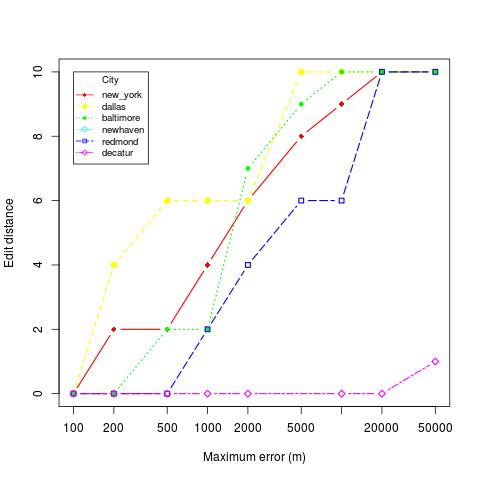

The data file committed next to this chart (first rows):
location, skew, distortion
redmond, 50000, 10
redmond, 500, 0
redmond, 5000, 6
redmond, 10000, 6
redmond, 100, 0
redmond, 20000, 10
redmond, 200, 0
redmond, 2000, 4
redmond, 1000, 2
new_york, 50000, 10
new_york, 500, 2
new_york, 5000, 8
new_york, 10000, 9
new_york, 100, 0
new_york, 20000, 10
new_york, 200, 2
new_york, 2000, 4
new_york, 1000, 6
baltimore, 50000, 10
baltimore, 500, 2
baltimore, 5000, 9
baltimore, 10000, 10
baltimore, 100, 0
baltimore, 20000, 10
baltimore, 200, 0
baltimore, 2000, 7
baltimore, 1000, 2
dallas, 50000, 10
dallas, 500, 6
dallas, 5000, 10
dallas, 10000, 10
dallas, 100, 0
dallas, 20000, 10
dallas, 200, 4
dallas, 2000, 6
dallas, 1000, 6
decatur, 50000, 1
decatur, 500, 0
decatur, 10000, 0
decatur, 100, 0
decatur, 20000, 0
decatur, 200, 0
decatur, 2000, 0
decatur, 1000, 0
